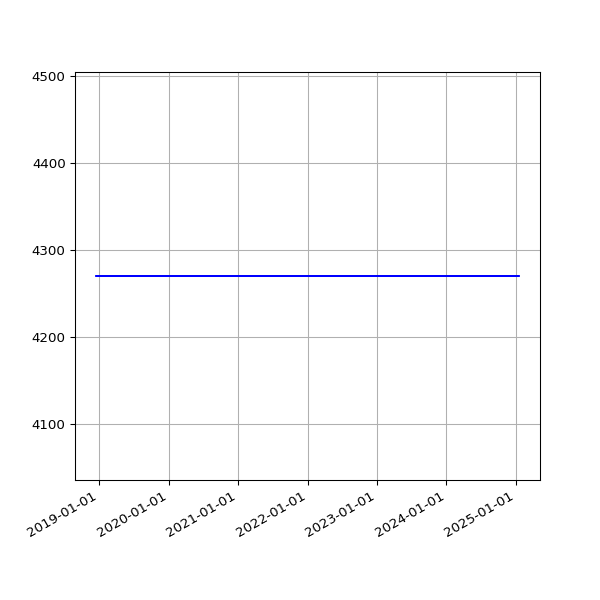

The file beside this chart, header and first rows:
date, value
2018-12-16 06:21:57 +0000, 4270
2018-12-19 06:31:52 +0000, 4270
2018-12-22 06:31:39 +0000, 4270
2018-12-25 06:50:52 +0000, 4270
2018-12-28 07:09:18 +0000, 4270
2019-01-01 06:51:12 +0000, 4270
2019-01-04 07:45:52 +0000, 4270
2019-01-07 06:36:52 +0000, 4270
2019-01-10 07:00:20 +0000, 4270
2019-01-13 06:51:08 +0000, 4270
2019-01-16 06:18:52 +0000, 4270
2019-01-25 06:27:52 +0000, 4270
2019-01-28 06:20:04 +0000, 4270
2019-02-01 06:43:11 +0000, 4270
2019-02-04 06:46:59 +0000, 4270
2019-02-07 06:28:15 +0000, 4270
2019-02-10 07:01:57 +0000, 4270
2019-02-13 06:35:54 +0000, 4270
2019-02-19 07:05:30 +0000, 4270
2019-02-22 06:55:53 +0000, 4270
2019-02-25 06:38:05 +0000, 4270
2019-03-01 06:43:32 +0000, 4270
2019-03-04 07:01:27 +0000, 4270
2019-03-07 07:15:07 +0000, 4270
2019-03-10 06:41:23 +0000, 4270
2019-03-13 06:35:04 +0000, 4270
2019-03-16 06:34:51 +0000, 4270
2019-03-19 06:42:23 +0000, 4270
2019-03-22 06:58:13 +0000, 4270
2019-03-25 06:50:58 +0000, 4270
2019-03-28 07:47:59 +0000, 4270
2019-04-01 07:40:45 +0100, 4270
2019-04-04 06:42:25 +0100, 4270
2019-04-07 06:51:48 +0100, 4270
2019-04-10 06:56:15 +0100, 4270
2019-04-16 11:24:05 +0100, 4270
2019-04-19 07:16:50 +0100, 4270
2019-04-22 07:00:26 +0100, 4270
2019-05-01 07:20:31 +0100, 4270
2019-05-04 07:15:27 +0100, 4270
2019-05-07 07:29:37 +0100, 4270
2019-05-10 07:10:29 +0100, 4270
2019-05-13 07:01:24 +0100, 4270
2019-05-16 07:14:22 +0100, 4270
2019-05-19 06:46:07 +0100, 4270
2019-06-13 07:03:22 +0100, 4270
2019-06-16 06:39:01 +0100, 4270
2019-06-19 06:09:05 +0100, 4270
2019-06-22 06:26:55 +0100, 4270
2019-06-25 06:11:17 +0100, 4270
2019-07-01 06:48:57 +0100, 4270
2019-07-04 07:07:36 +0100, 4270
2019-07-07 06:57:19 +0100, 4270
2019-07-10 06:59:56 +0100, 4270
2019-07-13 07:03:15 +0100, 4270
2019-07-16 06:54:44 +0100, 4270
2019-07-19 07:03:46 +0100, 4270
2019-07-22 07:26:34 +0100, 4270
2019-07-25 07:25:18 +0100, 4270
2019-07-28 08:06:14 +0100, 4270
... 1,648 more rows
